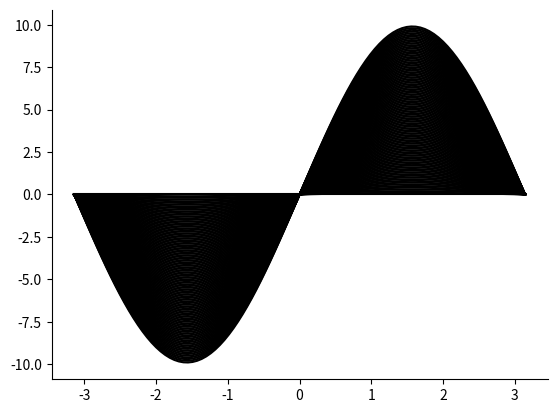

Generate this figure with matplotlib:

# 基础操作

import seaborn as sns

import numpy as np

import  matplotlib.pyplot as plt

import matplotlib as mpt


fig=plt.figure()

x=np.linspace(-np.pi,np.pi,100)

for i in range(100):
    plt.plot(x,np.sin(x)*(i*0.1),c="black")

sns.despine()
plt.show()






